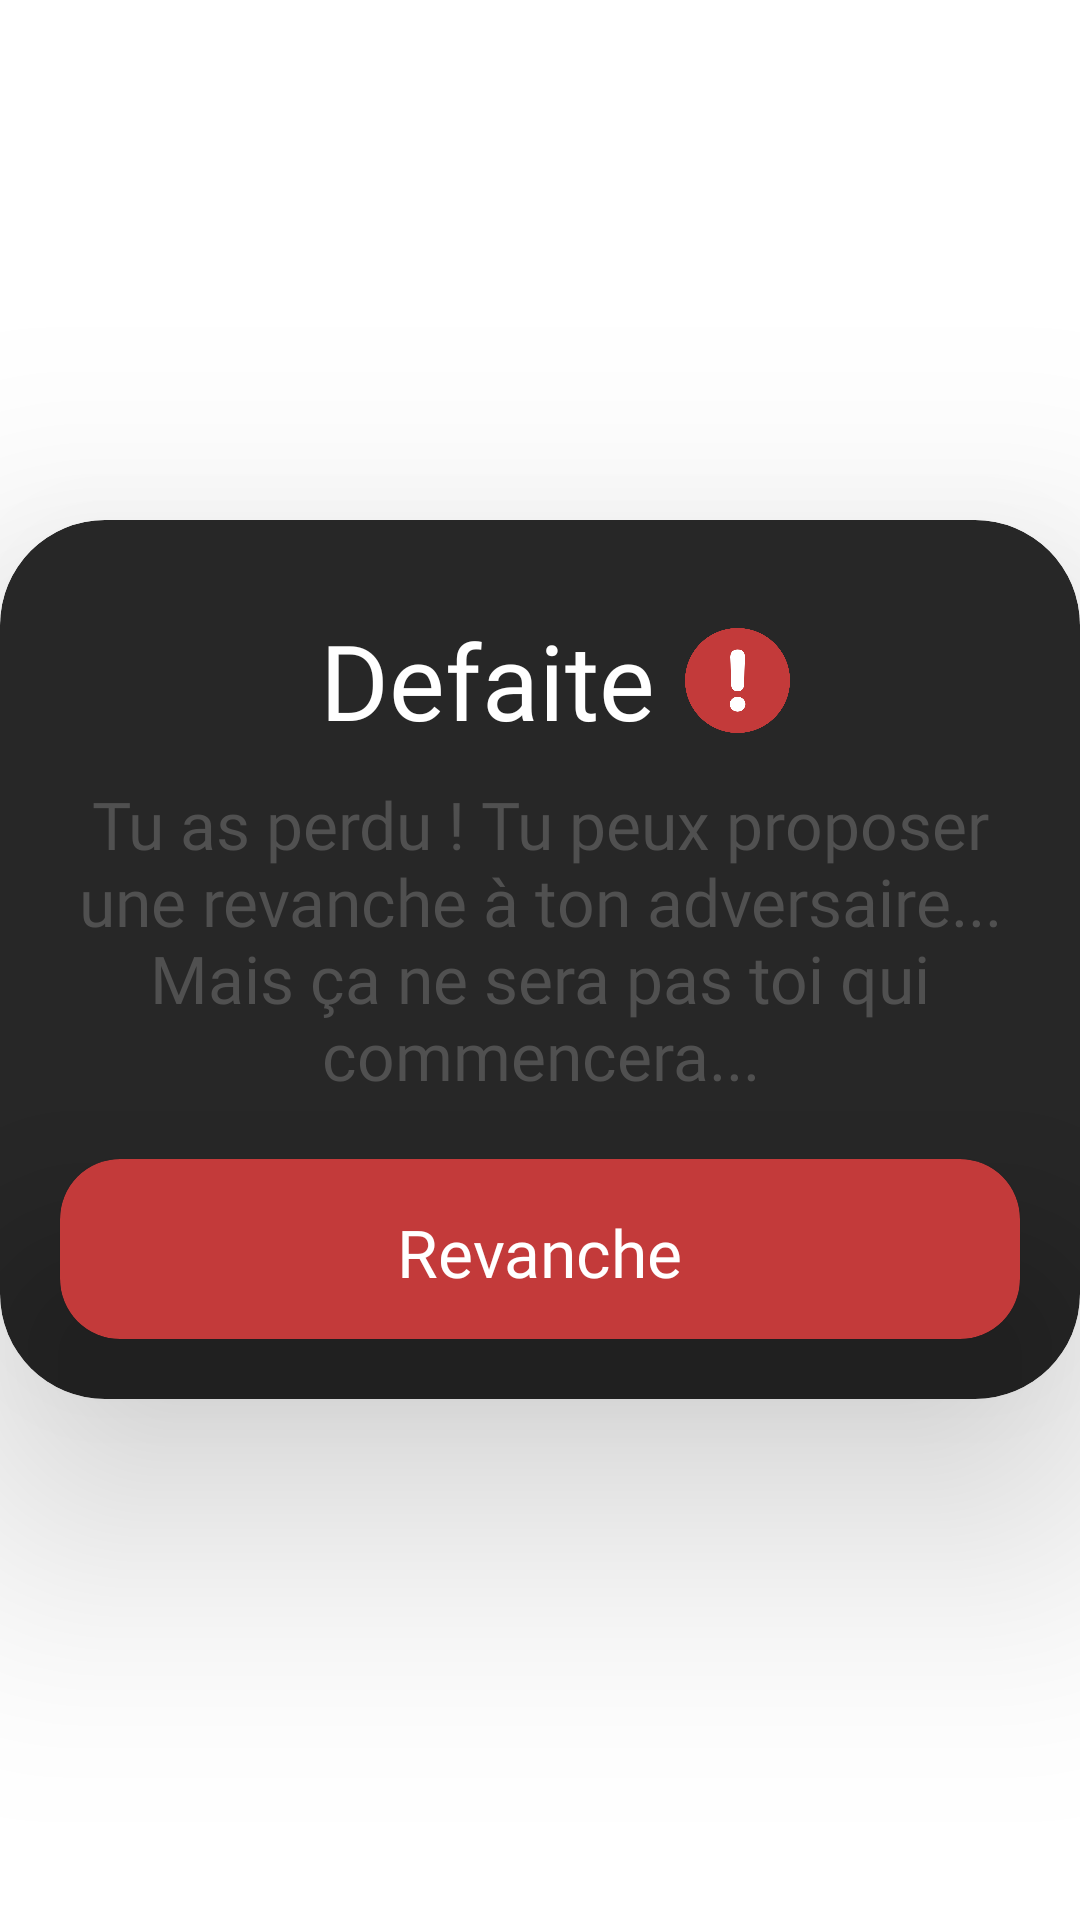

Layout XML and referenced resources for this Android screen:
<!-- AndroidManifest.xml: application theme Theme.Jeu -->
<!-- res/layout/dialog_multijoueur_defaite.xml -->
<?xml version="1.0" encoding="utf-8"?>
<RelativeLayout
    xmlns:android="http://schemas.android.com/apk/res/android"
    xmlns:app="http://schemas.android.com/apk/res-auto"
    xmlns:tools="http://schemas.android.com/tools"
    android:layout_width="match_parent"
    android:layout_height="match_parent">

    <androidx.cardview.widget.CardView
        android:layout_width="match_parent"
        android:layout_height="wrap_content"
        android:layout_centerInParent="true"
        app:cardBackgroundColor="@color/black_2"
        app:cardCornerRadius="35dp"
        app:cardElevation="50dp"
        app:layout_constraintBottom_toBottomOf="parent"
        app:layout_constraintEnd_toEndOf="parent"
        app:layout_constraintStart_toStartOf="parent"
        app:layout_constraintTop_toTopOf="parent">

        <androidx.constraintlayout.widget.ConstraintLayout
            android:layout_width="match_parent"
            android:layout_height="match_parent">

            <TextView
                android:id="@+id/content"
                android:layout_width="0dp"
                android:layout_height="wrap_content"
                android:layout_marginLeft="20dp"
                android:layout_marginTop="10dp"
                android:layout_marginRight="20dp"
                android:fontFamily="@font/sf_ui_display_medium"
                android:gravity="center"
                android:text="@string/endgame_multi_defaite"
                android:textColor="@color/black_text"
                android:textSize="22dp"
                app:layout_constraintEnd_toEndOf="parent"
                app:layout_constraintStart_toStartOf="parent"
                app:layout_constraintTop_toBottomOf="@+id/title" />

            <TextView
                android:id="@+id/title"
                android:layout_width="wrap_content"
                android:layout_height="wrap_content"
                android:layout_marginStart="25dp"
                android:layout_marginTop="30dp"
                android:layout_marginEnd="60dp"
                android:fontFamily="@font/sf_ui_display_black"
                android:gravity="center"
                android:text="@string/endgame_multi_defaite_title"
                android:textColor="@color/white"
                android:textSize="35dp"
                app:layout_constraintEnd_toEndOf="parent"
                app:layout_constraintStart_toStartOf="parent"
                app:layout_constraintTop_toTopOf="parent" />


            <ImageView
                android:layout_width="35dp"
                android:layout_height="35dp"
                android:layout_marginStart="10dp"
                app:layout_constraintBottom_toBottomOf="@+id/title"
                app:layout_constraintStart_toEndOf="@+id/title"
                app:layout_constraintTop_toTopOf="@+id/title"
                app:srcCompat="@drawable/ic_round_erreur" />

            <androidx.cardview.widget.CardView
                android:id="@+id/btn_ok"
                android:layout_width="0dp"
                android:layout_height="60dp"
                android:layout_marginStart="20dp"
                android:layout_marginTop="20dp"
                android:layout_marginEnd="20dp"
                android:layout_marginBottom="20dp"
                app:cardBackgroundColor="@color/bouton_rouge"
                app:cardCornerRadius="20dp"
                app:cardElevation="40dp"
                app:layout_constraintBottom_toBottomOf="parent"
                app:layout_constraintEnd_toEndOf="parent"
                app:layout_constraintStart_toStartOf="parent"
                app:layout_constraintTop_toBottomOf="@+id/content">

                <TextView
                    android:layout_width="wrap_content"
                    android:layout_height="wrap_content"
                    android:layout_gravity="center"
                    android:layout_marginTop="1dp"
                    android:fontFamily="@font/sf_ui_display_bold"
                    android:text="@string/victoire_revanche"
                    android:textColor="@color/white"
                    android:textSize="22sp" />
            </androidx.cardview.widget.CardView>
        </androidx.constraintlayout.widget.ConstraintLayout>
    </androidx.cardview.widget.CardView>
</RelativeLayout>
<!-- resources referenced by this layout -->
<resources>
  <color name="black_2">#272727</color>
  <color name="black_text">#505050</color>
  <color name="bouton_rouge">#c33a3a</color>
  <color name="white">#FFFFFFFF</color>
  
      // couleurs des items
  <!-- drawable ic_round_erreur: png bitmap (drawable-v24, 12804 bytes) -->
  <string name="endgame_multi_defaite">Tu as perdu ! Tu peux proposer une revanche à ton adversaire... Mais ça ne sera pas toi qui commencera...</string>
  <string name="endgame_multi_defaite_title">Defaite</string>
  <string name="victoire_revanche">Revanche</string>
  <style name="Theme.Jeu" parent="Theme.MaterialComponents.DayNight.NoActionBar">
          
          <item name="colorPrimary">@color/black_2</item>
          <item name="colorPrimaryVariant">@color/black_2</item>
          <item name="colorOnPrimary">@color/white</item>
          
          <item name="colorSecondary">@color/black_2</item>
          <item name="colorSecondaryVariant">@color/black_2</item>
          <item name="colorOnSecondary">@color/white</item>
          
          <item name="android:statusBarColor" tools:targetApi="l">?attr/colorPrimaryVariant</item>
          
      </style>
</resources>
